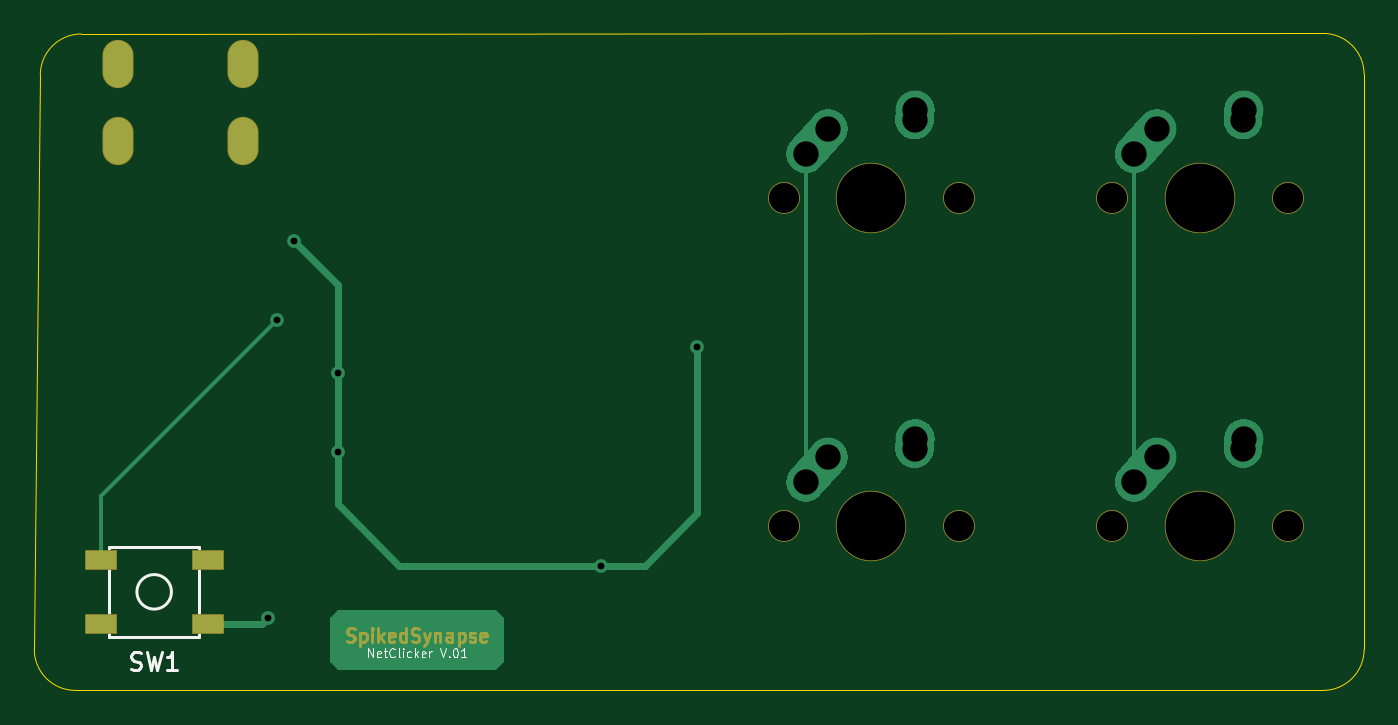
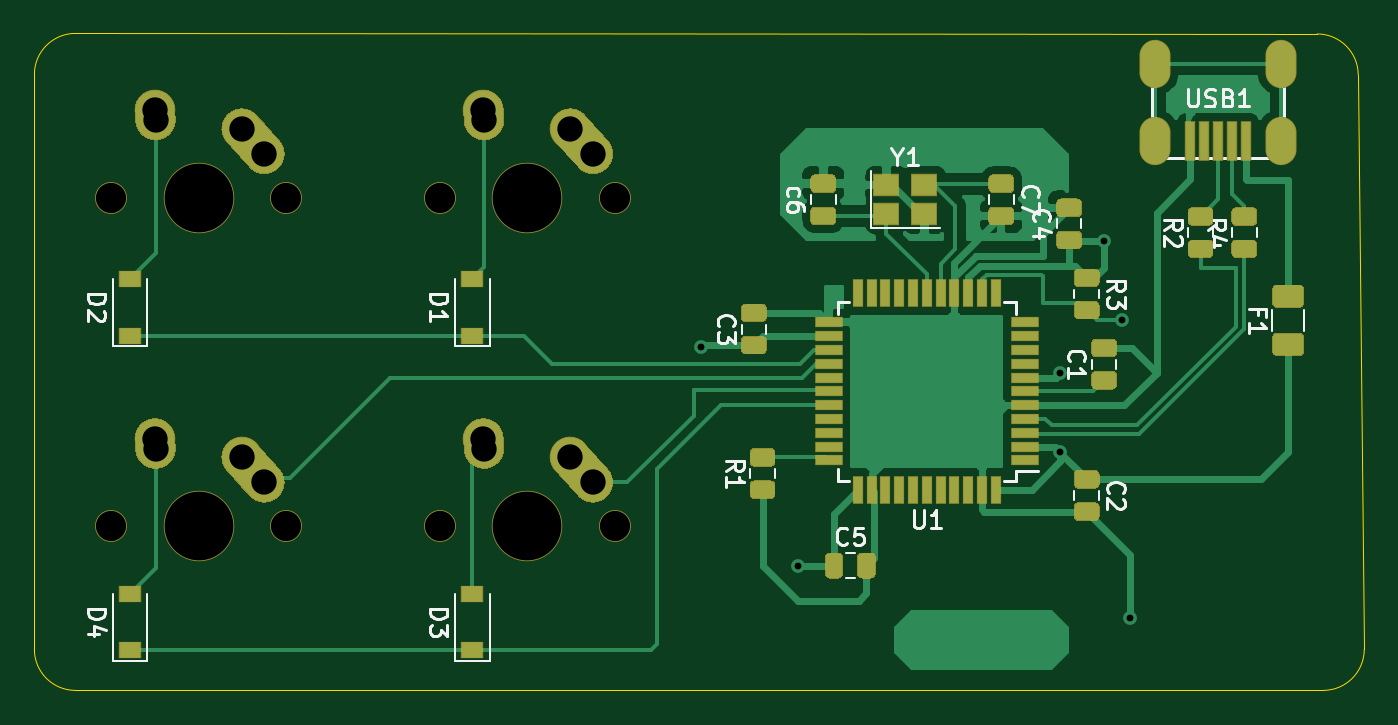
Circuit board: 10 layer files. Board 77.1 x 38.1 mm.
- bottom_copper: PcbTUT-B_Cu.gbl (57163 bytes)
- bottom_mask: PcbTUT-B_Mask.gbs (14188 bytes)
- paste: PcbTUT-B_Paste.gbp (10416 bytes)
- bottom_silk: PcbTUT-B_SilkS.gbo (28481 bytes)
- outline: PcbTUT-Edge_Cuts.gm1 (989 bytes)
- top_copper: PcbTUT-F_Cu.gtl (6626 bytes)
- top_mask: PcbTUT-F_Mask.gts (5491 bytes)
- paste: PcbTUT-F_Paste.gtp (608 bytes)
- top_silk: PcbTUT-F_SilkS.gto (9787 bytes)
- drill: PcbTUT.drl (973 bytes)

=== bottom_copper: PcbTUT-B_Cu.gbl (57163 bytes, source omitted) ===
=== bottom_mask: PcbTUT-B_Mask.gbs (14188 bytes, source omitted) ===
=== paste: PcbTUT-B_Paste.gbp (10416 bytes, source omitted) ===
=== bottom_silk: PcbTUT-B_SilkS.gbo (28481 bytes, source omitted) ===
=== outline: PcbTUT-Edge_Cuts.gm1 ===
%TF.GenerationSoftware,KiCad,Pcbnew,(5.1.6)-1*%
%TF.CreationDate,2020-06-28T09:04:37-05:00*%
%TF.ProjectId,PcbTUT,50636254-5554-42e6-9b69-6361645f7063,rev?*%
%TF.SameCoordinates,Original*%
%TF.FileFunction,Profile,NP*%
%FSLAX46Y46*%
G04 Gerber Fmt 4.6, Leading zero omitted, Abs format (unit mm)*
G04 Created by KiCad (PCBNEW (5.1.6)-1) date 2020-06-28 09:04:37*
%MOMM*%
%LPD*%
G01*
G04 APERTURE LIST*
%TA.AperFunction,Profile*%
%ADD10C,0.050000*%
%TD*%
G04 APERTURE END LIST*
D10*
X64166750Y-115093750D02*
X64516000Y-81788000D01*
X138906250Y-117475000D02*
X66548000Y-117475000D01*
X141287500Y-81756250D02*
X141287500Y-115093750D01*
X66897250Y-79406750D02*
X138906250Y-79375000D01*
X64516000Y-81788000D02*
G75*
G02*
X66897250Y-79406750I2381250J0D01*
G01*
X66548000Y-117475000D02*
G75*
G02*
X64166750Y-115093750I0J2381250D01*
G01*
X141287500Y-115093750D02*
G75*
G02*
X138906250Y-117475000I-2381250J0D01*
G01*
X138906250Y-79375000D02*
G75*
G02*
X141287500Y-81756250I0J-2381250D01*
G01*
M02*

=== top_copper: PcbTUT-F_Cu.gtl (6626 bytes, source omitted) ===
=== top_mask: PcbTUT-F_Mask.gts ===
%TF.GenerationSoftware,KiCad,Pcbnew,(5.1.6)-1*%
%TF.CreationDate,2020-06-28T09:04:37-05:00*%
%TF.ProjectId,PcbTUT,50636254-5554-42e6-9b69-6361645f7063,rev?*%
%TF.SameCoordinates,Original*%
%TF.FileFunction,Soldermask,Top*%
%TF.FilePolarity,Negative*%
%FSLAX46Y46*%
G04 Gerber Fmt 4.6, Leading zero omitted, Abs format (unit mm)*
G04 Created by KiCad (PCBNEW (5.1.6)-1) date 2020-06-28 09:04:37*
%MOMM*%
%LPD*%
G01*
G04 APERTURE LIST*
%ADD10C,0.150000*%
%ADD11C,1.850000*%
%ADD12C,4.087800*%
%ADD13O,1.800000X2.800000*%
%ADD14R,1.900000X1.200000*%
G04 APERTURE END LIST*
D10*
X82314142Y-114608428D02*
X82423000Y-114644714D01*
X82604428Y-114644714D01*
X82677000Y-114608428D01*
X82713285Y-114572142D01*
X82749571Y-114499571D01*
X82749571Y-114427000D01*
X82713285Y-114354428D01*
X82677000Y-114318142D01*
X82604428Y-114281857D01*
X82459285Y-114245571D01*
X82386714Y-114209285D01*
X82350428Y-114173000D01*
X82314142Y-114100428D01*
X82314142Y-114027857D01*
X82350428Y-113955285D01*
X82386714Y-113919000D01*
X82459285Y-113882714D01*
X82640714Y-113882714D01*
X82749571Y-113919000D01*
X83076142Y-114136714D02*
X83076142Y-114898714D01*
X83076142Y-114173000D02*
X83148714Y-114136714D01*
X83293857Y-114136714D01*
X83366428Y-114173000D01*
X83402714Y-114209285D01*
X83439000Y-114281857D01*
X83439000Y-114499571D01*
X83402714Y-114572142D01*
X83366428Y-114608428D01*
X83293857Y-114644714D01*
X83148714Y-114644714D01*
X83076142Y-114608428D01*
X83765571Y-114644714D02*
X83765571Y-114136714D01*
X83765571Y-113882714D02*
X83729285Y-113919000D01*
X83765571Y-113955285D01*
X83801857Y-113919000D01*
X83765571Y-113882714D01*
X83765571Y-113955285D01*
X84128428Y-114644714D02*
X84128428Y-113882714D01*
X84201000Y-114354428D02*
X84418714Y-114644714D01*
X84418714Y-114136714D02*
X84128428Y-114427000D01*
X85035571Y-114608428D02*
X84963000Y-114644714D01*
X84817857Y-114644714D01*
X84745285Y-114608428D01*
X84709000Y-114535857D01*
X84709000Y-114245571D01*
X84745285Y-114173000D01*
X84817857Y-114136714D01*
X84963000Y-114136714D01*
X85035571Y-114173000D01*
X85071857Y-114245571D01*
X85071857Y-114318142D01*
X84709000Y-114390714D01*
X85725000Y-114644714D02*
X85725000Y-113882714D01*
X85725000Y-114608428D02*
X85652428Y-114644714D01*
X85507285Y-114644714D01*
X85434714Y-114608428D01*
X85398428Y-114572142D01*
X85362142Y-114499571D01*
X85362142Y-114281857D01*
X85398428Y-114209285D01*
X85434714Y-114173000D01*
X85507285Y-114136714D01*
X85652428Y-114136714D01*
X85725000Y-114173000D01*
X86051571Y-114608428D02*
X86160428Y-114644714D01*
X86341857Y-114644714D01*
X86414428Y-114608428D01*
X86450714Y-114572142D01*
X86487000Y-114499571D01*
X86487000Y-114427000D01*
X86450714Y-114354428D01*
X86414428Y-114318142D01*
X86341857Y-114281857D01*
X86196714Y-114245571D01*
X86124142Y-114209285D01*
X86087857Y-114173000D01*
X86051571Y-114100428D01*
X86051571Y-114027857D01*
X86087857Y-113955285D01*
X86124142Y-113919000D01*
X86196714Y-113882714D01*
X86378142Y-113882714D01*
X86487000Y-113919000D01*
X86741000Y-114136714D02*
X86922428Y-114644714D01*
X87103857Y-114136714D02*
X86922428Y-114644714D01*
X86849857Y-114826142D01*
X86813571Y-114862428D01*
X86741000Y-114898714D01*
X87394142Y-114136714D02*
X87394142Y-114644714D01*
X87394142Y-114209285D02*
X87430428Y-114173000D01*
X87503000Y-114136714D01*
X87611857Y-114136714D01*
X87684428Y-114173000D01*
X87720714Y-114245571D01*
X87720714Y-114644714D01*
X88410142Y-114644714D02*
X88410142Y-114245571D01*
X88373857Y-114173000D01*
X88301285Y-114136714D01*
X88156142Y-114136714D01*
X88083571Y-114173000D01*
X88410142Y-114608428D02*
X88337571Y-114644714D01*
X88156142Y-114644714D01*
X88083571Y-114608428D01*
X88047285Y-114535857D01*
X88047285Y-114463285D01*
X88083571Y-114390714D01*
X88156142Y-114354428D01*
X88337571Y-114354428D01*
X88410142Y-114318142D01*
X88773000Y-114136714D02*
X88773000Y-114898714D01*
X88773000Y-114173000D02*
X88845571Y-114136714D01*
X88990714Y-114136714D01*
X89063285Y-114173000D01*
X89099571Y-114209285D01*
X89135857Y-114281857D01*
X89135857Y-114499571D01*
X89099571Y-114572142D01*
X89063285Y-114608428D01*
X88990714Y-114644714D01*
X88845571Y-114644714D01*
X88773000Y-114608428D01*
X89426142Y-114608428D02*
X89498714Y-114644714D01*
X89643857Y-114644714D01*
X89716428Y-114608428D01*
X89752714Y-114535857D01*
X89752714Y-114499571D01*
X89716428Y-114427000D01*
X89643857Y-114390714D01*
X89535000Y-114390714D01*
X89462428Y-114354428D01*
X89426142Y-114281857D01*
X89426142Y-114245571D01*
X89462428Y-114173000D01*
X89535000Y-114136714D01*
X89643857Y-114136714D01*
X89716428Y-114173000D01*
X90369571Y-114608428D02*
X90297000Y-114644714D01*
X90151857Y-114644714D01*
X90079285Y-114608428D01*
X90043000Y-114535857D01*
X90043000Y-114245571D01*
X90079285Y-114173000D01*
X90151857Y-114136714D01*
X90297000Y-114136714D01*
X90369571Y-114173000D01*
X90405857Y-114245571D01*
X90405857Y-114318142D01*
X90043000Y-114390714D01*
D11*
%TO.C,MX2*%
X117792500Y-107950000D03*
X107632500Y-107950000D03*
D12*
X112712500Y-107950000D03*
%TD*%
D13*
%TO.C,USB1*%
X68994000Y-81127600D03*
X76294000Y-81127600D03*
X76294000Y-85627600D03*
X68994000Y-85627600D03*
%TD*%
D14*
%TO.C,SW1*%
X68020000Y-113610000D03*
X74220000Y-109910000D03*
X68020000Y-109910000D03*
X74220000Y-113610000D03*
%TD*%
D11*
%TO.C,MX3*%
X136842500Y-107950000D03*
X126682500Y-107950000D03*
D12*
X131762500Y-107950000D03*
%TD*%
D11*
%TO.C,MX1*%
X136842500Y-88900000D03*
X126682500Y-88900000D03*
D12*
X131762500Y-88900000D03*
%TD*%
D11*
%TO.C,MX0*%
X117792500Y-88900000D03*
X107632500Y-88900000D03*
D12*
X112712500Y-88900000D03*
%TD*%
M02*

=== paste: PcbTUT-F_Paste.gtp ===
%TF.GenerationSoftware,KiCad,Pcbnew,(5.1.6)-1*%
%TF.CreationDate,2020-06-28T09:04:37-05:00*%
%TF.ProjectId,PcbTUT,50636254-5554-42e6-9b69-6361645f7063,rev?*%
%TF.SameCoordinates,Original*%
%TF.FileFunction,Paste,Top*%
%TF.FilePolarity,Positive*%
%FSLAX46Y46*%
G04 Gerber Fmt 4.6, Leading zero omitted, Abs format (unit mm)*
G04 Created by KiCad (PCBNEW (5.1.6)-1) date 2020-06-28 09:04:37*
%MOMM*%
%LPD*%
G01*
G04 APERTURE LIST*
%ADD10R,1.800000X1.100000*%
G04 APERTURE END LIST*
D10*
%TO.C,SW1*%
X68020000Y-113610000D03*
X74220000Y-109910000D03*
X68020000Y-109910000D03*
X74220000Y-113610000D03*
%TD*%
M02*

=== top_silk: PcbTUT-F_SilkS.gto (9787 bytes, source omitted) ===
=== drill: PcbTUT.drl ===
M48
; DRILL file {KiCad (5.1.6)-1} date 06/28/20 09:05:07
; FORMAT={-:-/ absolute / inch / decimal}
; #@! TF.CreationDate,2020-06-28T09:05:07-05:00
; #@! TF.GenerationSoftware,Kicad,Pcbnew,(5.1.6)-1
FMAT,2
INCH
T1C0.0157
T2C0.0276
T3C0.0579
T4C0.0689
T5C0.1570
%
G90
G05
T1
X3.06Y-4.46
X3.08Y-3.78
X3.12Y-3.6
X3.22Y-3.9
X3.22Y-4.08
X3.82Y-4.34
X4.04Y-3.84
T3
X4.2875Y-3.4
X4.3391Y-3.3425
X4.5359Y-3.3228
X4.5375Y-3.3
X5.0375Y-3.4
X5.0891Y-3.3425
X5.2859Y-3.3228
X5.2875Y-3.3
X5.0375Y-4.15
X5.0891Y-4.0925
X5.2859Y-4.0728
X5.2875Y-4.05
X4.2875Y-4.15
X4.3391Y-4.0925
X4.5359Y-4.0728
X4.5375Y-4.05
T4
X4.2375Y-3.5
X4.6375Y-3.5
X4.9875Y-3.5
X5.3875Y-3.5
X4.9875Y-4.25
X5.3875Y-4.25
X4.2375Y-4.25
X4.6375Y-4.25
T5
X4.4375Y-3.5
X5.1875Y-3.5
X5.1875Y-4.25
X4.4375Y-4.25
T2
G00X2.7163Y-3.1704
M15
G01X2.7163Y-3.2176
M16
G05
G00X2.7163Y-3.3475
M15
G01X2.7163Y-3.3948
M16
G05
G00X3.0037Y-3.1704
M15
G01X3.0037Y-3.2176
M16
G05
G00X3.0037Y-3.3475
M15
G01X3.0037Y-3.3948
M16
G05
T0
M30

